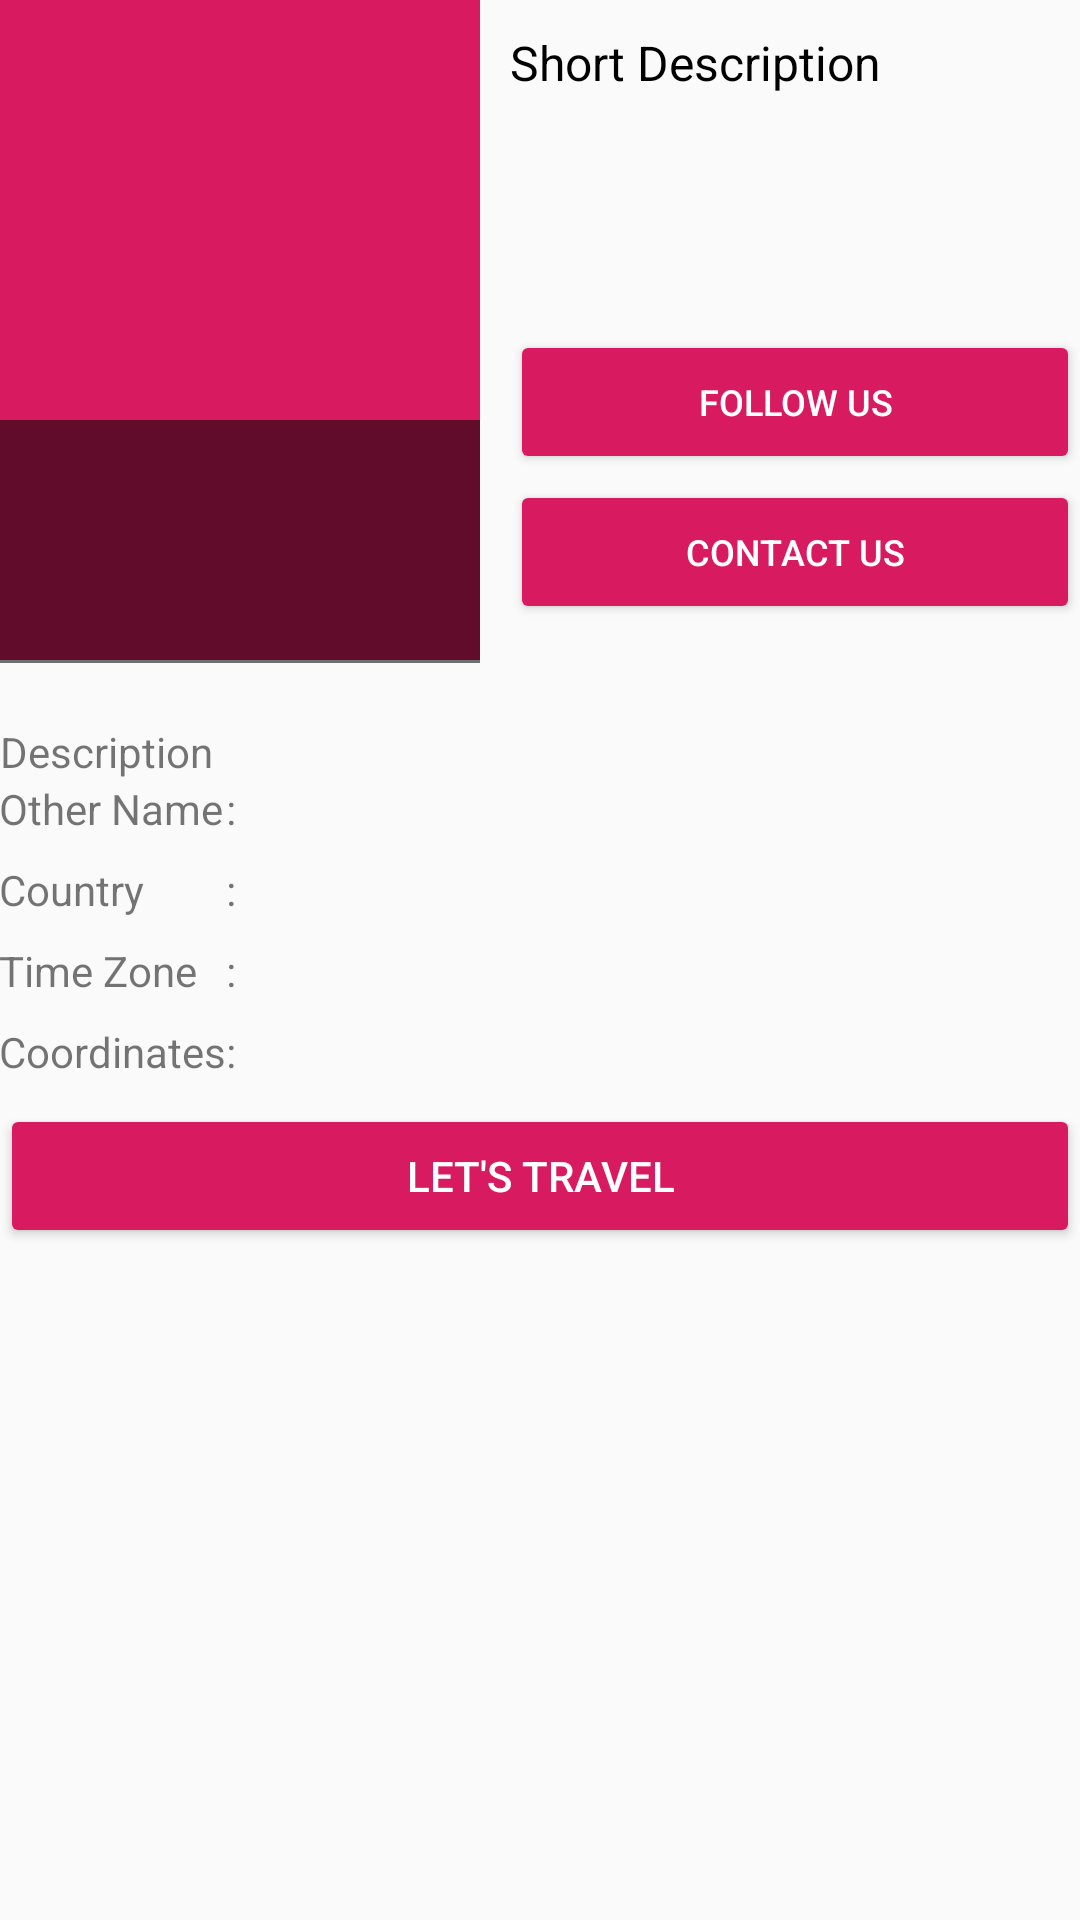

The Android layout XML behind this screen, and the referenced resources:
<!-- AndroidManifest.xml: application theme AppTheme -->
<!-- res/layout/activity_details_nature.xml -->
<?xml version="1.0" encoding="utf-8"?>
<ScrollView xmlns:android="http://schemas.android.com/apk/res/android"
    xmlns:app="http://schemas.android.com/apk/res-auto"
    xmlns:tools="http://schemas.android.com/tools"
    android:layout_width="match_parent"
    android:layout_height="match_parent"
    android:orientation="vertical"
    tools:context=".DetailsNature">

    <LinearLayout
        android:layout_width="match_parent"
        android:layout_height="wrap_content"
        android:orientation="vertical">

        <FrameLayout
            android:layout_width="match_parent"
            android:layout_height="wrap_content"
            android:layout_marginLeft="@dimen/activity_horizontal_margin"
            android:layout_marginTop="@dimen/activity_vertical_margin"
            android:layout_marginRight="@dimen/activity_horizontal_margin"
            android:layout_marginBottom="20dp"
            android:orientation="horizontal">

            <RelativeLayout
                android:layout_width="160dp"
                android:layout_height="wrap_content">

                <ImageView
                    android:id="@+id/photo"
                    android:layout_width="160dp"
                    android:layout_height="220dp"
                    android:scaleType="centerCrop"
                    android:src="@color/colorAccent" />

                <TextView
                    android:id="@+id/the_title"
                    android:layout_width="match_parent"
                    android:layout_height="81dp"
                    android:layout_marginTop="140dp"
                    android:background="#8C000000"
                    android:fontFamily="cursive"
                    android:paddingLeft="5dp"
                    android:paddingTop="17dp"
                    android:paddingRight="5dp"
                    android:paddingBottom="17dp"
                    android:textAlignment="center"
                    android:gravity="center_horizontal"
                    android:textColor="@android:color/white"
                    android:textSize="20sp"
                    tools:src="Test" />
            </RelativeLayout>

            <TextView
                android:layout_width="match_parent"
                android:layout_height="wrap_content"
                android:layout_marginLeft="170dp"
                android:layout_marginTop="10dp"
                android:text="@string/short_description"
                android:textColor="@android:color/black"
                android:textSize="16sp" />

            <TextView
                android:id="@+id/short_description"
                android:layout_width="match_parent"
                android:layout_height="wrap_content"
                android:layout_marginLeft="170dp"
                android:layout_marginTop="40dp"
                android:textSize="14sp"
                tools:text="Short Description" />
            <Button
                android:id="@+id/follow_button"
                style="@style/Widget.AppCompat.Button.Colored"
                android:layout_width="match_parent"
                android:layout_height="wrap_content"
                android:textSize="12sp"
                android:layout_marginLeft="170dp"
                android:layout_marginTop="110dp"
                android:text="@string/follow_us"
                android:layout_weight="1"/>
            <Button
                android:id="@+id/contact_us"
                style="@style/Widget.AppCompat.Button.Colored"
                android:layout_width="match_parent"
                android:layout_height="wrap_content"
                android:textSize="12sp"
                android:layout_marginLeft="170dp"
                android:layout_marginTop="160dp"
                android:text="Contact Us"
                android:layout_weight="1"/>
        </FrameLayout>

        <TextView
            android:id="@+id/description"
            android:layout_width="match_parent"
            android:layout_height="wrap_content"
            android:layout_marginLeft="@dimen/activity_horizontal_margin"
            android:layout_marginRight="@dimen/activity_horizontal_margin"
            android:layout_marginBottom="@dimen/activity_vertical_margin"
            android:text="@string/description"
            android:textAlignment="textStart"
            android:textSize="14sp"
            android:lineSpacingExtra="8dp"/>

        <TableLayout
            android:layout_width="match_parent"
            android:layout_height="wrap_content"
            android:paddingLeft="@dimen/activity_horizontal_margin"
            android:paddingRight="@dimen/activity_horizontal_margin"
            android:layout_marginBottom="@dimen/activity_vertical_margin">

            <TableRow
                android:layout_width="match_parent"
                android:layout_height="wrap_content"
                android:layout_marginBottom="8dp">

                <TextView
                    android:layout_width="match_parent"
                    android:layout_height="wrap_content"
                    android:textSize="14sp"
                    android:layout_marginRight="@dimen/activity_horizontal_margin"
                    android:text="@string/other_name" />
                <TextView
                    android:text=": "/>

                <TextView
                    android:id="@+id/other_name"
                    android:layout_width="match_parent"
                    android:layout_height="wrap_content"
                    android:textSize="14sp"
                    android:layout_marginRight="16sp"
                    android:textStyle="italic" />
            </TableRow>

            <TableRow
                android:layout_width="match_parent"
                android:layout_height="wrap_content"
                android:layout_marginBottom="8dp">

                <TextView
                    android:layout_width="match_parent"
                    android:layout_height="wrap_content"
                    android:textSize="14sp"
                    android:layout_marginRight="@dimen/activity_horizontal_margin"
                    android:text="@string/country" />

                <TextView
                    android:text=": "
                    android:layout_marginRight="8dp"/>

                <TextView
                    android:id="@+id/location"
                    android:textSize="14sp"
                    android:layout_width="match_parent"
                    android:layout_height="wrap_content" />
            </TableRow>
            <TableRow
                android:layout_width="match_parent"
                android:layout_height="wrap_content"
                android:layout_marginBottom="8dp">
                <TextView
                    android:layout_width="match_parent"
                    android:layout_height="wrap_content"
                    android:textSize="14sp"
                    android:layout_marginRight="@dimen/activity_horizontal_margin"
                    android:text="@string/time_zone"/>
                <TextView
                    android:text=": "
                    android:layout_marginRight="8dp"/>
                <TextView
                    android:id="@+id/time_zone"
                    android:textSize="14sp"
                    android:layout_width="match_parent"
                    android:layout_height="wrap_content"/>
            </TableRow>
            <TableRow
                android:layout_width="match_parent"
                android:layout_height="wrap_content"
                android:layout_marginBottom="8dp">
                <TextView
                    android:layout_width="match_parent"
                    android:layout_height="wrap_content"
                    android:textSize="14sp"
                    android:layout_marginRight="@dimen/activity_horizontal_margin"
                    android:text="@string/coordinates"/>
                <TextView
                    android:text=": "
                    android:layout_marginRight="8dp"/>
                <TextView
                    android:id="@+id/coordinates"
                    android:textSize="14sp"
                    android:layout_width="match_parent"
                    android:layout_height="wrap_content"/>
            </TableRow>
        </TableLayout>
        <Button
            android:id="@+id/lets_travel"
            style="@style/ButtonGeneral"
            android:text="@string/let_s_travel" />
    </LinearLayout>

</ScrollView>
<!-- resources referenced by this layout -->
<resources>
  <color name="colorAccent">#D81B60</color>
  <string name="coordinates">Coordinates</string>
  <string name="country">Country</string>
  <string name="description">Description</string>
  <string name="follow_us">Follow Us</string>
  <string name="let_s_travel">Let\'s Travel</string>
  <string name="other_name">Other Name</string>
  <string name="short_description">Short Description</string>
  <string name="time_zone">Time Zone</string>
  <style name="ButtonGeneral" parent="@style/Widget.AppCompat.Button.Colored">
          <item name="android:layout_width">match_parent</item>
          <item name="android:layout_height">wrap_content</item>
          <item name="android:layout_marginRight">@dimen/activity_horizontal_margin</item>
          <item name="android:layout_marginLeft">@dimen/activity_horizontal_margin</item>
          <item name="android:layout_marginBottom">@dimen/activity_vertical_margin</item>
      </style>
  <style name="AppTheme" parent="Theme.AppCompat.Light.DarkActionBar">
          
          <item name="colorPrimary">@color/colorPrimary</item>
          <item name="colorPrimaryDark">@color/colorPrimaryDark</item>
          <item name="colorAccent">@color/colorAccent</item>
      </style>
  <color name="colorPrimary">#0dbfff</color>
  <color name="colorPrimaryDark">#000000</color>
</resources>
